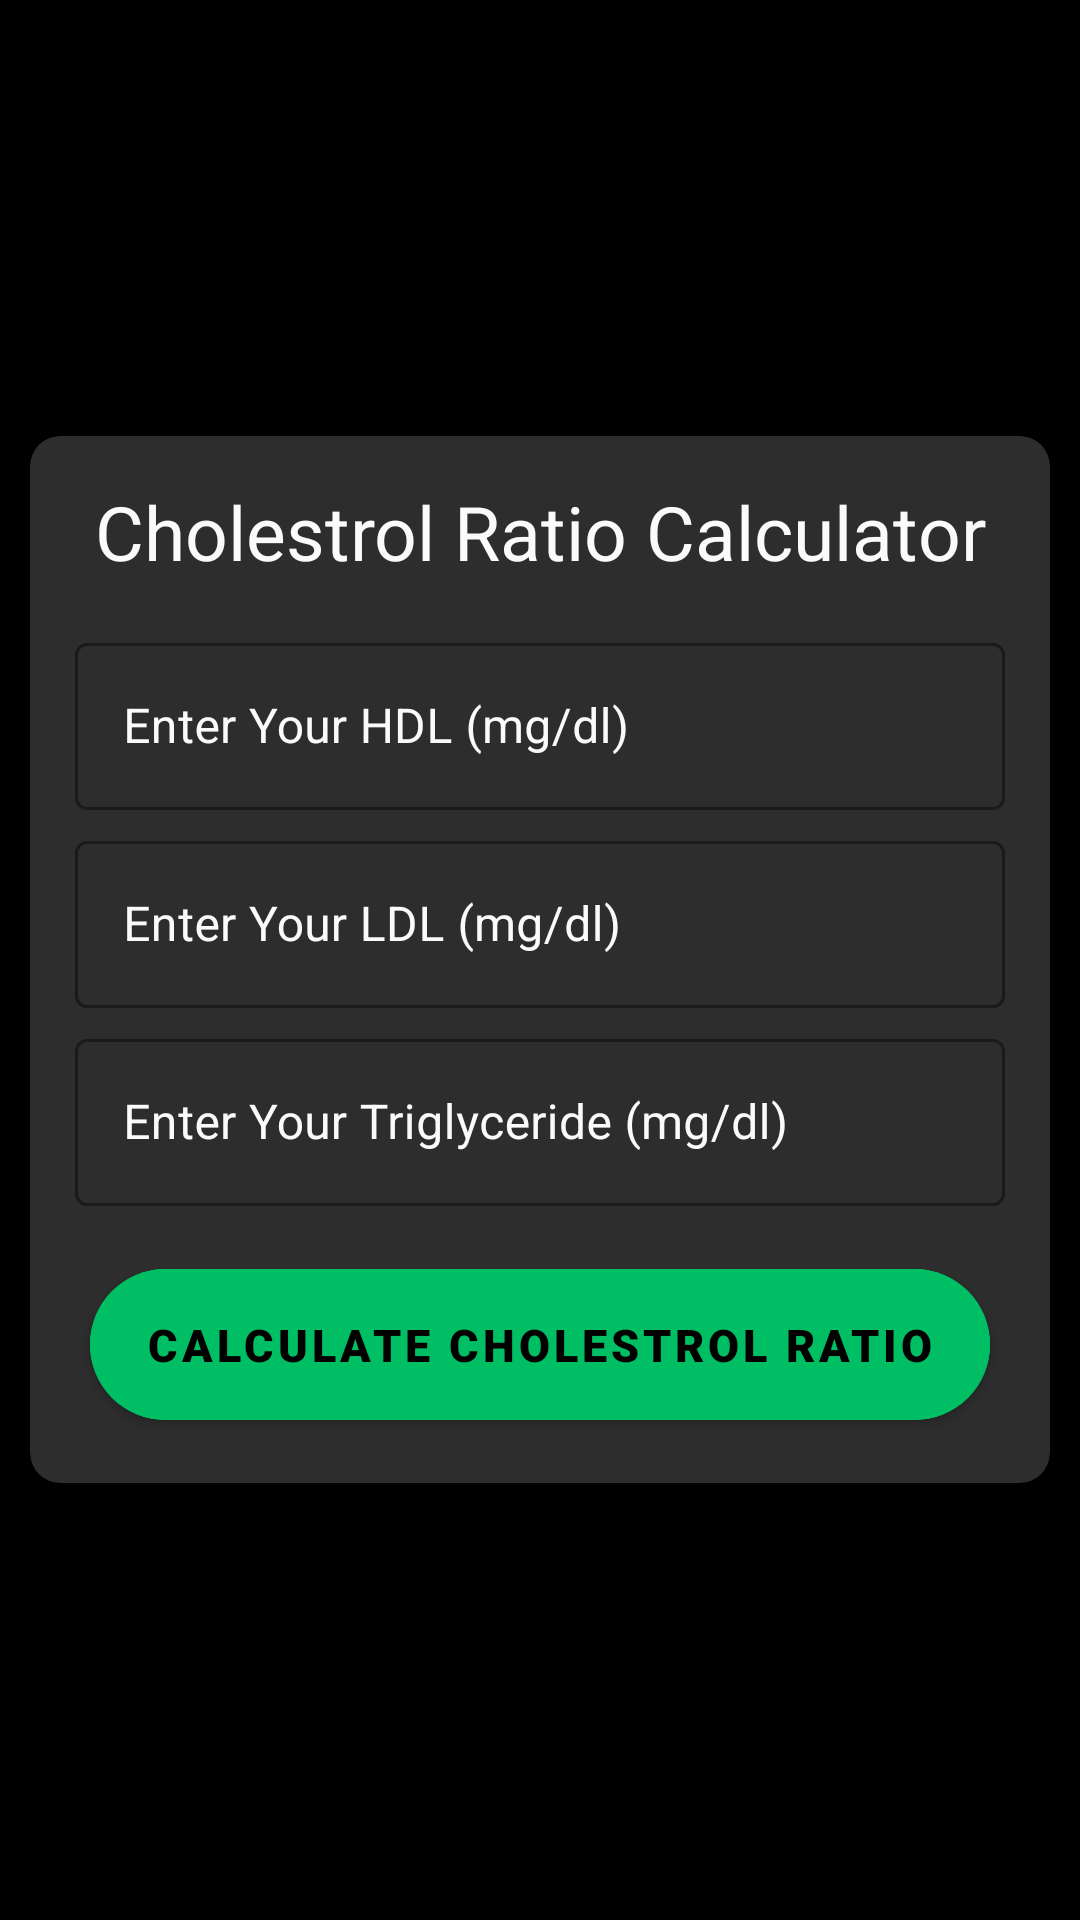

The Android layout XML behind this screen, and the referenced resources:
<!-- AndroidManifest.xml: application theme Theme.Health_And_Fitness -->
<!-- res/layout/activity_cholestrol_ratio.xml -->
<?xml version="1.0" encoding="utf-8"?>
<RelativeLayout xmlns:android="http://schemas.android.com/apk/res/android"
    xmlns:app="http://schemas.android.com/apk/res-auto"
    xmlns:tools="http://schemas.android.com/tools"
    android:layout_width="match_parent"
    android:layout_height="match_parent"
    android:background="@color/black"
    android:orientation="vertical"
    tools:context=".Health_Calculator.Cholestrol_Ratio">

    <androidx.cardview.widget.CardView
        android:layout_width="match_parent"
        android:layout_height="wrap_content"
        android:layout_centerInParent="true"
        android:layout_gravity="center_vertical"
        android:layout_marginStart="10dp"
        android:layout_marginEnd="10dp"
        android:backgroundTint="@color/lblack"
        app:cardCornerRadius="10dp"
        app:cardElevation="10dp">

        <androidx.appcompat.widget.LinearLayoutCompat
            android:layout_width="match_parent"
            android:layout_height="wrap_content"
            android:orientation="vertical">

            <TextView
                android:layout_width="match_parent"
                android:layout_height="wrap_content"
                android:layout_marginTop="15dp"
                android:gravity="center"
                android:text="@string/cholestrol_ratio_calculator"
                android:textColor="@color/white"
                android:textSize="25sp" />

            <com.google.android.material.textfield.TextInputLayout
                android:id="@+id/cr_hdl_field"
                style="@style/Widget.MaterialComponents.TextInputLayout.OutlinedBox"
                android:layout_width="match_parent"
                android:layout_height="wrap_content"
                android:layout_marginStart="15dp"
                android:layout_marginTop="15dp"
                android:layout_marginEnd="15dp"
                android:hint="@string/enter_your_hdl_mg_dl"
                android:textColorHint="@color/white"
                app:boxStrokeColor="@color/green"
                app:boxStrokeErrorColor="@color/error"
                app:counterTextColor="@color/green"
                app:errorIconTint="@color/error"
                app:errorTextAppearance="@color/error"
                app:errorTextColor="@color/error"
                app:hintTextColor="@color/green">

                <com.google.android.material.textfield.TextInputEditText
                    android:id="@+id/cr_hdl"
                    android:layout_width="match_parent"
                    android:layout_height="wrap_content"
                    android:inputType="numberDecimal"
                    android:textColor="@color/white"
                    android:textCursorDrawable="@drawable/cursor_color" />

            </com.google.android.material.textfield.TextInputLayout>

            <com.google.android.material.textfield.TextInputLayout
                android:id="@+id/cr_ldl_field"
                style="@style/Widget.MaterialComponents.TextInputLayout.OutlinedBox"
                android:layout_width="match_parent"
                android:layout_height="wrap_content"
                android:layout_marginStart="15dp"
                android:layout_marginTop="5dp"
                android:layout_marginEnd="15dp"
                android:hint="@string/enter_your_ldl_mg_dl"
                android:textColorHint="@color/white"
                app:boxStrokeColor="@color/green"
                app:boxStrokeErrorColor="@color/error"
                app:counterTextColor="@color/green"
                app:errorIconTint="@color/error"
                app:errorTextAppearance="@color/error"
                app:errorTextColor="@color/error"
                app:hintTextColor="@color/green">

                <com.google.android.material.textfield.TextInputEditText
                    android:id="@+id/cr_ldl"
                    android:layout_width="match_parent"
                    android:layout_height="wrap_content"
                    android:inputType="numberDecimal"
                    android:textColor="@color/white"
                    android:textCursorDrawable="@drawable/cursor_color" />

            </com.google.android.material.textfield.TextInputLayout>


            <com.google.android.material.textfield.TextInputLayout
                android:id="@+id/cr_triglyceride_field"
                style="@style/Widget.MaterialComponents.TextInputLayout.OutlinedBox"
                android:layout_width="match_parent"
                android:layout_height="wrap_content"
                android:layout_marginStart="15dp"
                android:layout_marginTop="5dp"
                android:layout_marginEnd="15dp"
                android:hint="@string/enter_your_triglyceride_mg_dl"
                android:textColorHint="@color/white"
                app:boxStrokeColor="@color/green"
                app:boxStrokeErrorColor="@color/error"
                app:counterTextColor="@color/green"
                app:errorIconTint="@color/error"
                app:errorTextAppearance="@color/error"
                app:errorTextColor="@color/error"
                app:hintTextColor="@color/green">

                <com.google.android.material.textfield.TextInputEditText
                    android:id="@+id/cr_triglyceride"
                    android:layout_width="match_parent"
                    android:layout_height="wrap_content"
                    android:inputType="numberDecimal"
                    android:textColor="@color/white"
                    android:textCursorDrawable="@drawable/cursor_color" />

            </com.google.android.material.textfield.TextInputLayout>

            <com.google.android.material.button.MaterialButton
                android:id="@+id/btn_cr"
                android:layout_width="match_parent"
                android:layout_height="wrap_content"
                android:layout_centerHorizontal="true"
                android:layout_marginStart="20dp"
                android:layout_marginTop="15dp"
                android:layout_marginEnd="20dp"
                android:layout_marginBottom="15dp"
                android:backgroundTint="@color/green"
                android:fontFamily="sans-serif-black"
                android:padding="15dp"
                android:text="@string/calculate_cholestrol_ratio"
                android:textColor="@color/black"
                android:textSize="15sp"
                app:cornerRadius="30dp" />

        </androidx.appcompat.widget.LinearLayoutCompat>


    </androidx.cardview.widget.CardView>
</RelativeLayout>
<!-- resources referenced by this layout -->
<resources>
  <color name="black">#FF000000</color>
  <color name="error">#CF6679</color>
  <color name="green">#00BE64</color>
  <color name="lblack">#2D2D2D</color>
  <color name="white">#FAFAFA</color>
  <string name="calculate_cholestrol_ratio">Calculate Cholestrol Ratio</string>
  <string name="cholestrol_ratio_calculator">Cholestrol Ratio Calculator</string>
  <string name="enter_your_hdl_mg_dl">Enter Your HDL (mg/dl)</string>
  <string name="enter_your_ldl_mg_dl">Enter Your LDL (mg/dl)</string>
  <string name="enter_your_triglyceride_mg_dl">Enter Your Triglyceride (mg/dl)</string>
  <style name="Theme.Health_And_Fitness" parent="Theme.MaterialComponents.DayNight.DarkActionBar">
          
          <item name="colorPrimary">@color/green</item>
          <item name="colorPrimaryVariant">@color/black</item>
          <item name="colorOnPrimary">@color/lblack</item>
          <item name="colorPrimaryContainer">@color/white</item>
          
          <item name="colorSecondary">@color/green</item>
          <item name="colorSecondaryVariant">@color/teal_700</item>
          <item name="colorOnSecondary">@color/black</item>
          
          <item name="android:statusBarColor">?attr/colorPrimaryVariant</item>
          
          <item name="android:navigationBarColor">@color/black</item>
          <item name="alertDialogTheme">@style/Theme.Health_And_Fitness.MaterialAlertDialog</item>
      </style>
  <color name="teal_700">#FF018786</color>
  <style name="Theme.Health_And_Fitness.MaterialAlertDialog" parent="@style/ThemeOverlay.MaterialComponents.MaterialAlertDialog">
          <item name="dialogCornerRadius">10dp</item>
  
      </style>
</resources>
